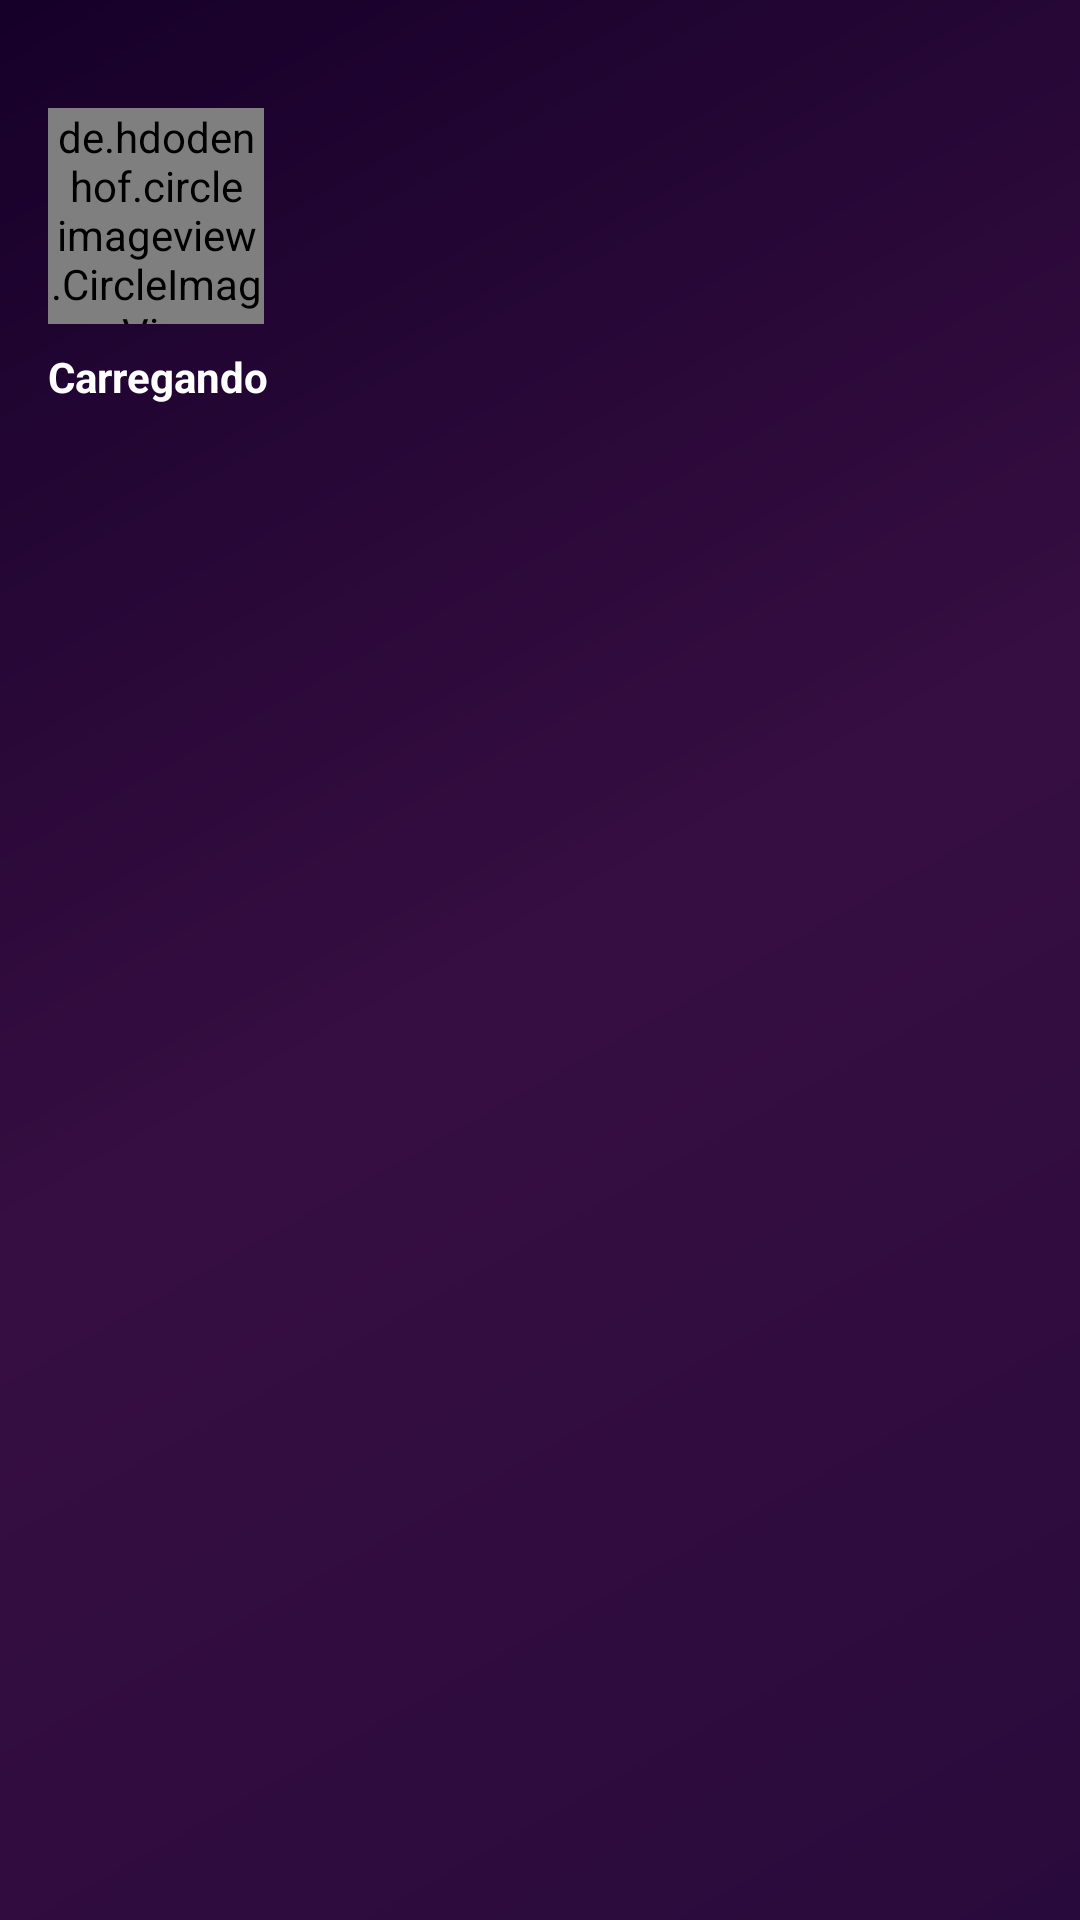

Layout XML and referenced resources for this Android screen:
<!-- AndroidManifest.xml: application theme AppTheme -->
<!-- res/layout/nav_reader.xml -->
<?xml version="1.0" encoding="utf-8"?>
<RelativeLayout

    xmlns:android="http://schemas.android.com/apk/res/android"
    xmlns:app="http://schemas.android.com/apk/res-auto"
    android:orientation="vertical"
    android:layout_width="match_parent"
    android:background="@drawable/side_nav_bar"
    android:theme="@style/ThemeOverlay.AppCompat.Dark"
    android:layout_height="170dp">

    <ImageView
        android:layout_width="match_parent"
        android:layout_height="match_parent"
        android:id="@+id/img_background_nav"
        android:scaleType="centerCrop"
        android:background="@drawable/side_nav_bar" />

    <TextView
        android:layout_width="match_parent"
        android:layout_height="match_parent"
        android:background="#9C000000" />

    <LinearLayout
        android:layout_width="match_parent"
        android:layout_height="170dp"
        android:gravity="bottom"
        android:orientation="vertical"
        android:padding="16dp"
        android:theme="@style/ThemeOverlay.AppCompat.Dark">

         <de.hdodenhof.circleimageview.CircleImageView
            android:id="@+id/img_profile_nav"
            android:layout_width="72dp"
             app:civ_border_color="@android:color/white"
             app:civ_border_width="2dp"
            android:layout_height="72dp"
            android:src="@drawable/user_contact" />

        <TextView
            android:id="@+id/txt_name_user_nav"
            android:layout_width="wrap_content"
            android:layout_height="wrap_content"
            android:paddingTop="8dp"
            android:text="Carregando"
            android:textAppearance="@style/TextAppearance.AppCompat.Body1"
            android:textColor="@android:color/white"
            android:textStyle="bold" />

        <TextView
            android:id="@+id/txt_email_user_nav"
            android:layout_width="wrap_content"
            android:layout_height="wrap_content"
            android:textColor="@android:color/white" />

    </LinearLayout>

</RelativeLayout>
<!-- resources referenced by this layout -->
<resources>
  <!-- drawable side_nav_bar (drawable) -->
  <shape xmlns:android="http://schemas.android.com/apk/res/android"
      android:shape="rectangle">
      <gradient
          android:angle="135"
          android:centerColor="#8E24AA"
          android:endColor="#38006b"
          android:startColor="#6a1b9a "
          android:type="linear" />
  </shape>
  <style name="AppTheme" parent="Theme.AppCompat.Light.NoActionBar">
          
          <item name="colorPrimary">@color/colorPrimary</item>
          <item name="colorPrimaryDark">@color/colorPrimaryDark</item>
          <item name="colorAccent">@color/colorAccent</item>
      </style>
  <color name="colorPrimary">#6a1b9a</color>
  <color name="colorPrimaryDark">#38006b</color>
  <color name="colorAccent">#8E24AA</color>
</resources>
